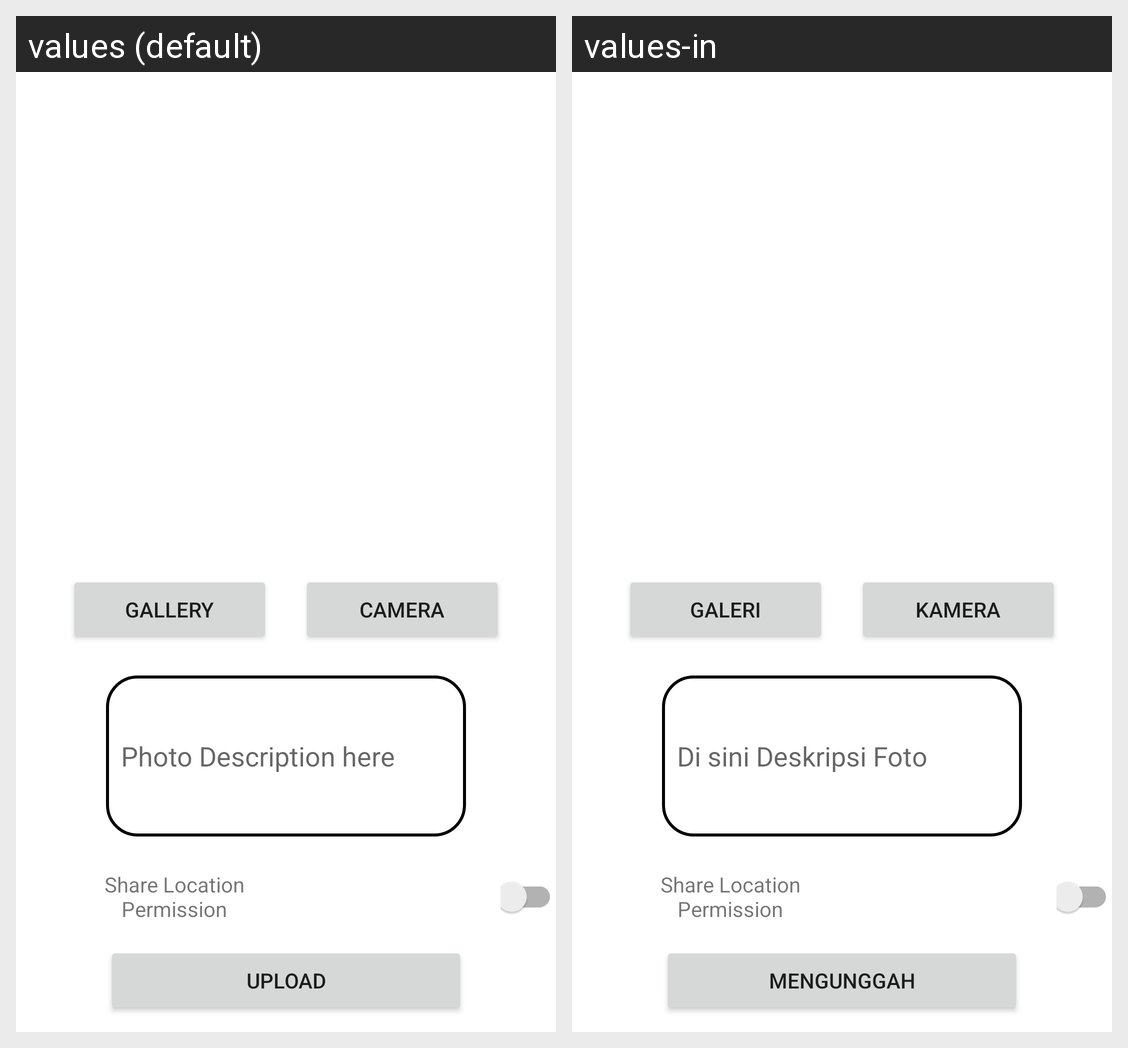

For this localized Android screen grid, give each drawn string resource with its value in every locale shown.
Android screen res/layout/activity_add_story.xml rendered under 2 locales, left to right: values (default), values-in. Device: Nexus 5 (rendered at 1080×1920; each locale shown at half size, 540×960, under a caption strip naming it); theme Theme.LoginWithAnimation.
Strings drawn on this screen, with the default value and each locale's value (text and hints the layout hard-codes, and strings that could not be matched under every locale, appear in the picture but are not listed):

gallery
  values: Gallery
  values-in: Galeri

camera
  values: Camera
  values-in: Kamera

description
  values: Photo Description here
  values-in: Di sini Deskripsi Foto

location_permission
  values: Share Location Permission
  values-in: Share Location Permission

upload
  values: Upload
  values-in: Mengunggah
